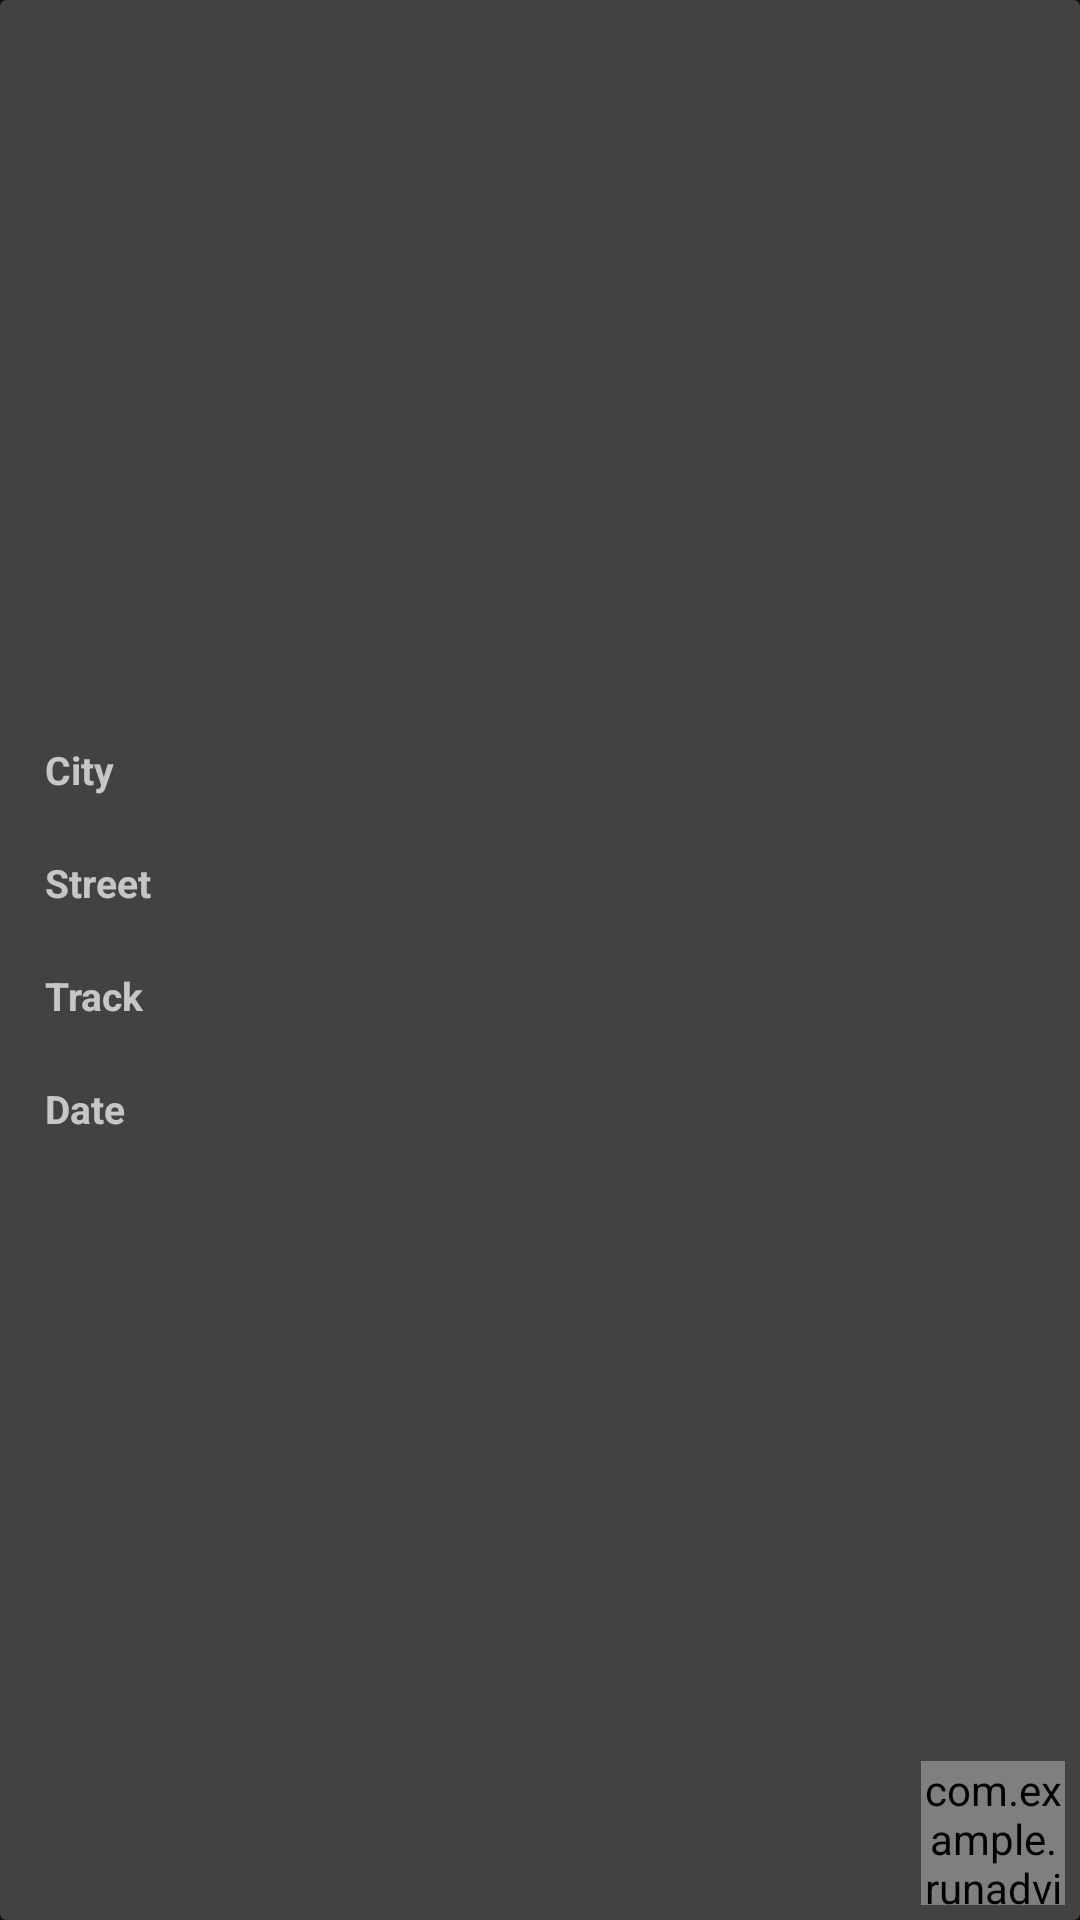

The Android layout XML behind this screen, and the referenced resources:
<!-- AndroidManifest.xml: application theme Theme.RunAdvisor -->
<!-- res/layout/user_track_card.xml -->
<?xml version="1.0" encoding="utf-8"?>
<androidx.cardview.widget.CardView
    xmlns:android="http://schemas.android.com/apk/res/android"
    xmlns:app="http://schemas.android.com/apk/res-auto"
    android:layout_width="match_parent"
    android:layout_height="380dp"
    android:layout_margin="10dp"
    app:cardElevation="6dp">
    <LinearLayout
        android:layout_width="match_parent"
        android:layout_height="match_parent"
        android:orientation="vertical"
        android:padding="5dp">
        <LinearLayout
            android:layout_width="match_parent"
            android:layout_height="0dp"
            android:orientation="horizontal"
            android:layout_weight=".4"
            android:padding="5dp">

            <ImageView
                android:id="@+id/userTrackImageView"
                android:layout_width="match_parent"
                android:layout_height="match_parent"
                android:src="@drawable/ic_image_placeholder_foreground"/>
        </LinearLayout>

        <GridLayout
            android:layout_width="match_parent"
            android:layout_height="0dp"
            android:layout_weight=".6"
            android:columnCount="2">
            <TextView
                android:layout_width="wrap_content"
                android:layout_height="wrap_content"
                android:layout_gravity="left"
                android:padding="10dp"
                android:text="City"
                android:textSize="@dimen/userCardText"
                android:textStyle="bold" />
            <TextView
                android:id="@+id/userTrackCityText"
                android:layout_width="wrap_content"
                android:layout_height="wrap_content"
                android:layout_gravity="left"
                android:padding="10dp"
                android:textSize="@dimen/userCardText"
                android:textStyle="bold" />
            <TextView
                android:layout_width="wrap_content"
                android:layout_height="wrap_content"
                android:layout_gravity="left"
                android:padding="10dp"
                android:text="Street"
                android:textSize="@dimen/userCardText"
                android:textStyle="bold" />
            <TextView
                android:id="@+id/userTrackStreetText"
                android:layout_width="wrap_content"
                android:layout_height="wrap_content"
                android:layout_gravity="left"
                android:padding="10dp"
                android:textSize="@dimen/userCardText"
                android:textStyle="bold" />
            <TextView
                android:layout_width="wrap_content"
                android:layout_height="wrap_content"
                android:layout_gravity="left"
                android:padding="10dp"
                android:text="Track"
                android:textSize="@dimen/userCardText"
                android:textStyle="bold" />
            <TextView
                android:id="@+id/userTrackKmText"
                android:layout_width="wrap_content"
                android:layout_height="wrap_content"
                android:layout_gravity="left"
                android:padding="10dp"
                android:textSize="@dimen/userCardText"
                android:textStyle="bold" />
            <TextView
                android:layout_width="wrap_content"
                android:layout_height="wrap_content"
                android:layout_gravity="left"
                android:padding="10dp"
                android:text="Date"
                android:textSize="@dimen/userCardText"
                android:textStyle="bold" />
            <TextView
                android:id="@+id/userTrackDateText"
                android:layout_width="wrap_content"
                android:layout_height="wrap_content"
                android:layout_gravity="left"
                android:padding="10dp"
                android:textSize="@dimen/userCardText"
                android:textStyle="bold" />
        </GridLayout>
        <GridLayout
            android:layout_width="match_parent"
            android:layout_height="wrap_content"
            android:columnCount="1">
            <com.example.runadvisor.widget.CustomImageButton
                android:id="@+id/userTrackRemove"
                android:layout_width="48dp"
                android:layout_height="48dp"
                android:background="@color/backgroundmediumdark"
                android:layout_gravity="end"
                android:src="@drawable/ic_trash_foreground"/>
        </GridLayout>
    </LinearLayout>


</androidx.cardview.widget.CardView>
<!-- resources referenced by this layout -->
<resources>
  <color name="backgroundmediumdark">#424242</color>
  <dimen name="userCardText">13sp</dimen>
  <style name="Theme.RunAdvisor" parent="Theme.MaterialComponents.NoActionBar">
          
          <item name="colorPrimary">@color/white</item>
          <item name="colorPrimaryVariant">@color/purple_700</item>
          <item name="colorOnPrimary">@color/white</item>
          
          <item name="colorSecondary">@color/teal_200</item>
          <item name="colorSecondaryVariant">@color/zonfri</item>
          <item name="colorOnSecondary">@color/backgrounddark</item>
          
          <item name="android:statusBarColor">?attr/colorOnSecondary</item>
          
      </style>
  <color name="white">#FFFFFFFF</color>
  <color name="purple_700">#FF3700B3</color>
  <color name="teal_200">#FF03DAC5</color>
  <color name="zonfri">#5faa63</color>
  <color name="backgrounddark">#121212</color>
</resources>
